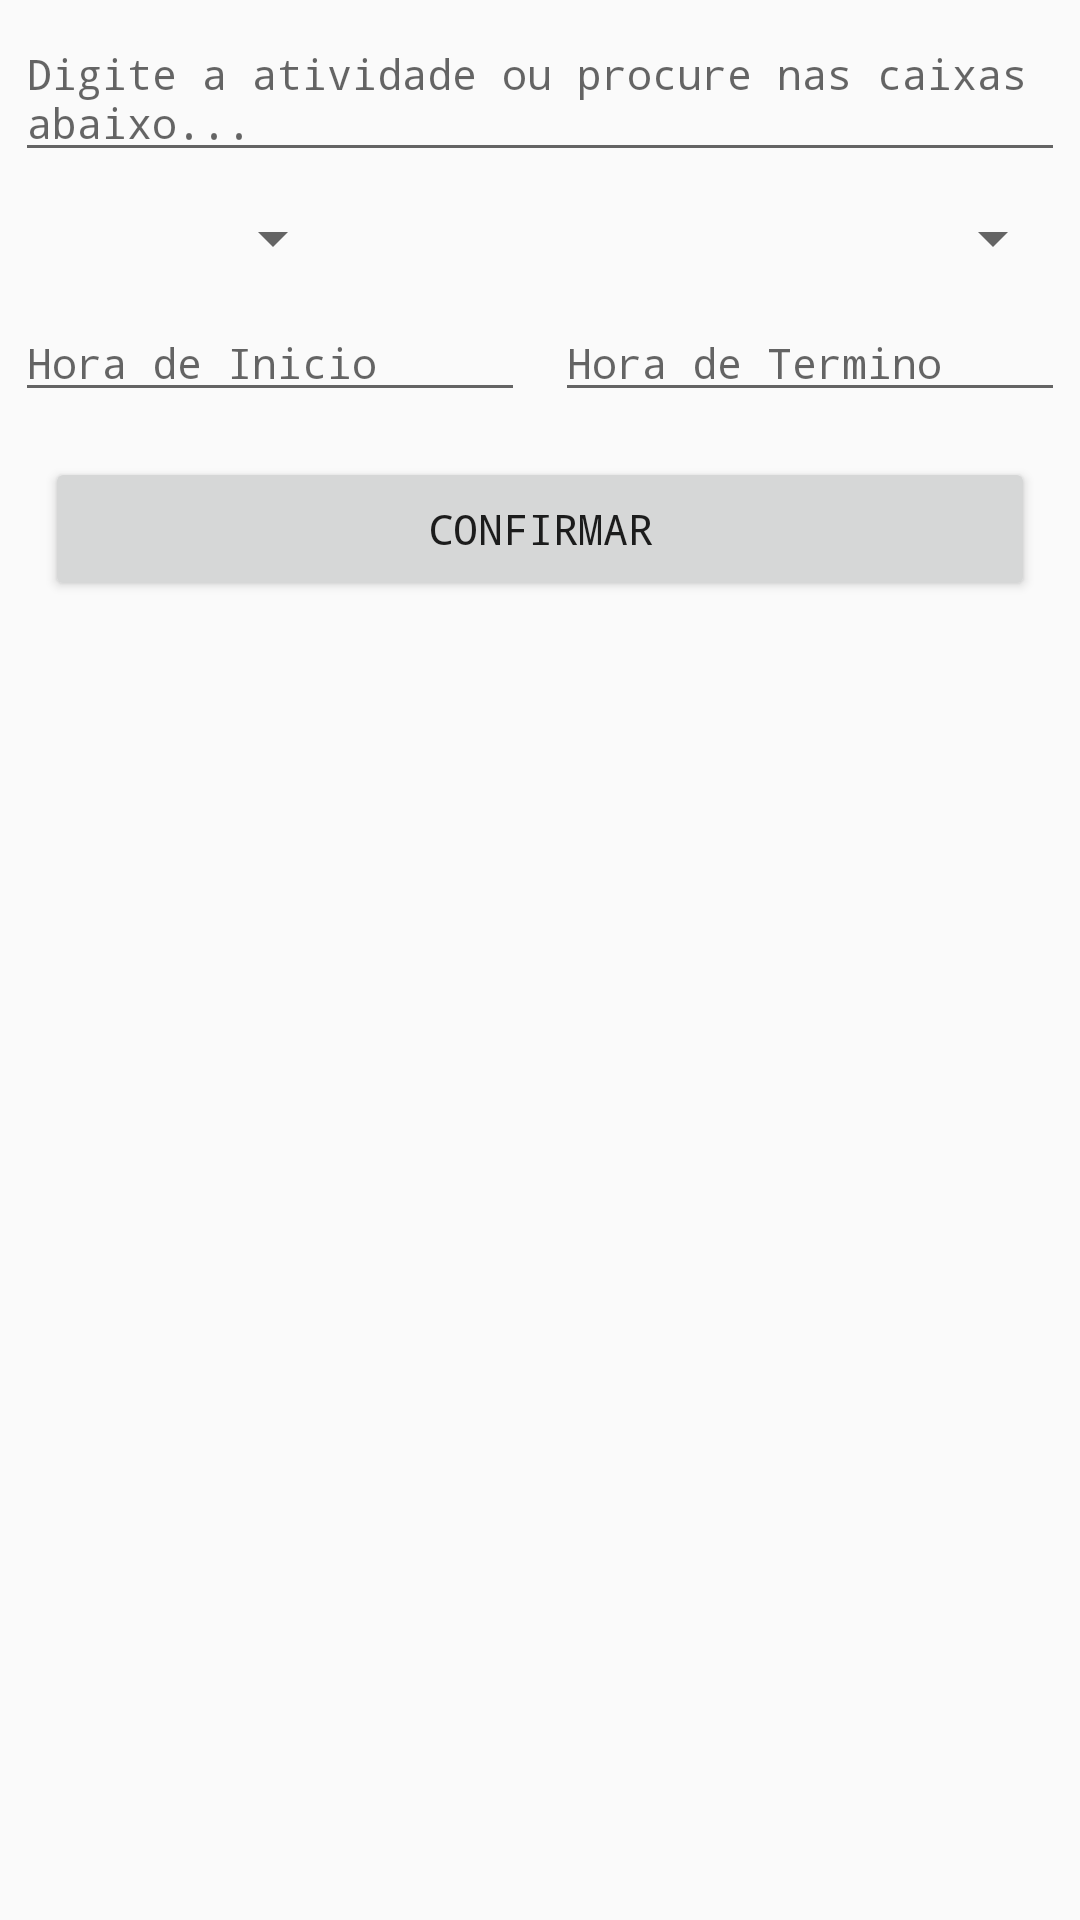

Android layout source for this screen:
<!-- AndroidManifest.xml: application theme AppTheme -->
<!-- res/layout/content_dialog_nova_atividade.xml -->
<?xml version="1.0" encoding="utf-8"?>
<android.support.constraint.ConstraintLayout
    xmlns:android="http://schemas.android.com/apk/res/android"
    xmlns:tools="http://schemas.android.com/tools"
    android:layout_width="match_parent"
    android:layout_height="match_parent">

    <LinearLayout
        android:layout_width="match_parent"
        android:layout_height="match_parent"
        android:orientation="vertical">

        <LinearLayout
            android:layout_width="match_parent"
            android:layout_height="wrap_content"
            android:orientation="horizontal"
            android:scrollbarAlwaysDrawHorizontalTrack="true"
            android:scrollbars="horizontal">

            <android.support.v7.widget.AppCompatAutoCompleteTextView
                android:id="@+id/acAtividade"
                android:layout_width="match_parent"
                android:layout_height="wrap_content"
                android:layout_margin="5dp"
                android:dropDownHeight="wrap_content"
                android:hint="Digite a atividade ou procure nas caixas abaixo..."
                android:singleLine="false"
                android:spinnerMode="dialog"
                android:textSize="14sp" />
        </LinearLayout>

        <LinearLayout
            android:layout_width="match_parent"
            android:layout_height="wrap_content"
            android:orientation="horizontal">

            <Spinner
                android:id="@+id/spCategoria"
                android:layout_width="match_parent"
                android:layout_height="wrap_content"
                android:layout_margin="5dp"
                android:layout_weight="1"
                android:dropDownWidth="match_parent"
                android:scrollbars="horizontal"
                android:spinnerMode="dialog" />

            <Spinner
                android:id="@+id/spAtividade"
                android:layout_width="match_parent"
                android:layout_height="wrap_content"
                android:layout_margin="5dp"
                android:layout_weight="0.5"
                android:scrollbars="horizontal"
                android:spinnerMode="dialog" />
        </LinearLayout>

        <LinearLayout
            android:layout_width="match_parent"
            android:layout_height="wrap_content"
            android:orientation="horizontal">

            <EditText
                android:id="@+id/edHoraInicio"
                android:layout_width="wrap_content"
                android:layout_height="wrap_content"
                android:layout_margin="5dp"
                android:layout_weight="1"
                android:ems="10"
                android:hint="@string/ed_hint_hora_de_inicio"
                android:inputType="textAutoComplete|time" />

            <EditText
                android:id="@+id/edHorafim"
                android:layout_width="wrap_content"
                android:layout_height="wrap_content"
                android:layout_margin="5dp"
                android:layout_weight="1"
                android:ems="10"
                android:hint="@string/ed_hint_hora_de_termino"
                android:inputType="textAutoComplete|time" />
        </LinearLayout>

        <Button
            android:id="@+id/btnConfirmar"
            android:layout_width="match_parent"
            android:layout_height="wrap_content"
            android:layout_marginLeft="15dp"
            android:layout_marginTop="10dp"
            android:layout_marginRight="15dp"
            android:text="@string/btn_confirmar" />

    </LinearLayout>
</android.support.constraint.ConstraintLayout>
<!-- resources referenced by this layout -->
<resources>
  <string name="btn_confirmar">Confirmar</string>
  <string name="ed_hint_hora_de_inicio">Hora de Inicio</string>
  <string name="ed_hint_hora_de_termino">Hora de Termino</string>
  <style name="AppTheme" parent="Theme.AppCompat.Light.DarkActionBar">
          
          <item name="colorPrimary">@color/colorPrimary</item>
          <item name="colorPrimaryDark">@color/colorPrimaryDark</item>
          <item name="colorAccent">@color/colorAccent</item>
          <item name="android:textSize">14sp</item>
          <item name="android:typeface">monospace</item>
                                                                                                                                                              b
  
      </style>
  <color name="colorPrimary">#18a6a4</color>
  <color name="colorPrimaryDark">#007973</color>
  <color name="colorAccent">#a6181a</color>
</resources>
